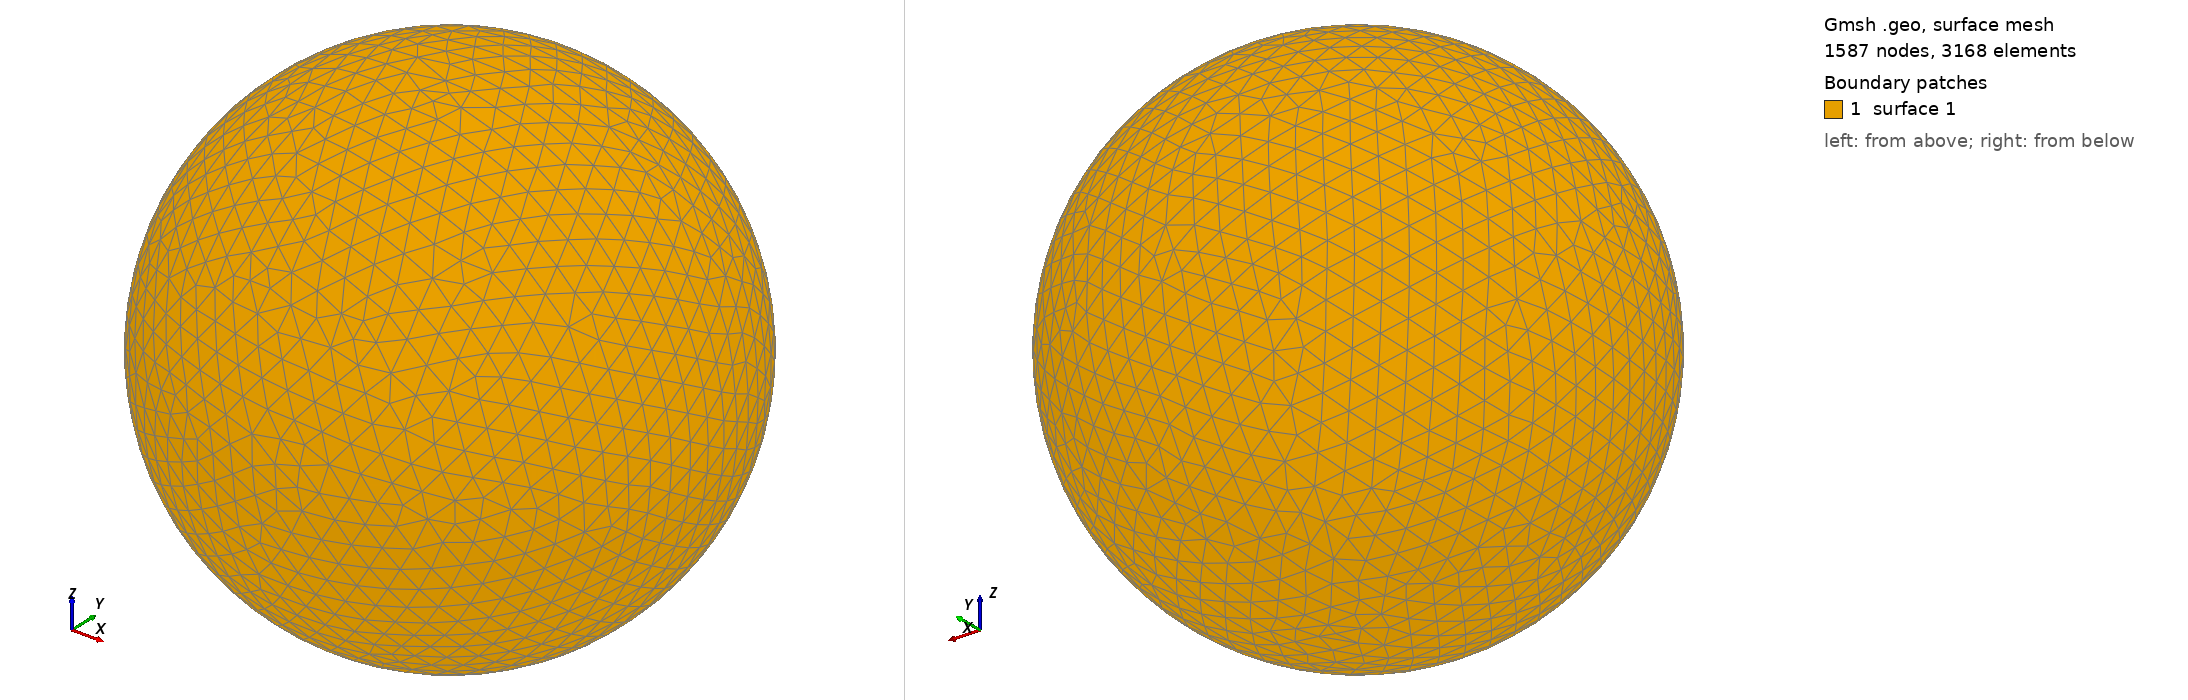

Gmsh geometry script, surface-meshed: 1587 nodes, 3168 surface elements. Boundary patches (legend numbers): 1 surface 1. Left view from above one corner, right view from below the opposite corner. The script declares no physical surfaces, so the legend lists its geometric surfaces. The drawing asked Gmsh for element sizes between 1% and 20% of the model's largest extent; the script's own settings can give other sizes.

=== shot1764.geo (drawn) ===
SetFactory("OpenCASCADE");
Point(1) = {0,0,0,0};
Sphere(1) = {0,0,0,0.07867000};
MeshSize{ PointsOf{ Surface{:}; } } = 0.007867000;
Mesh.ElementOrder=1;
Mesh.Format=39;
